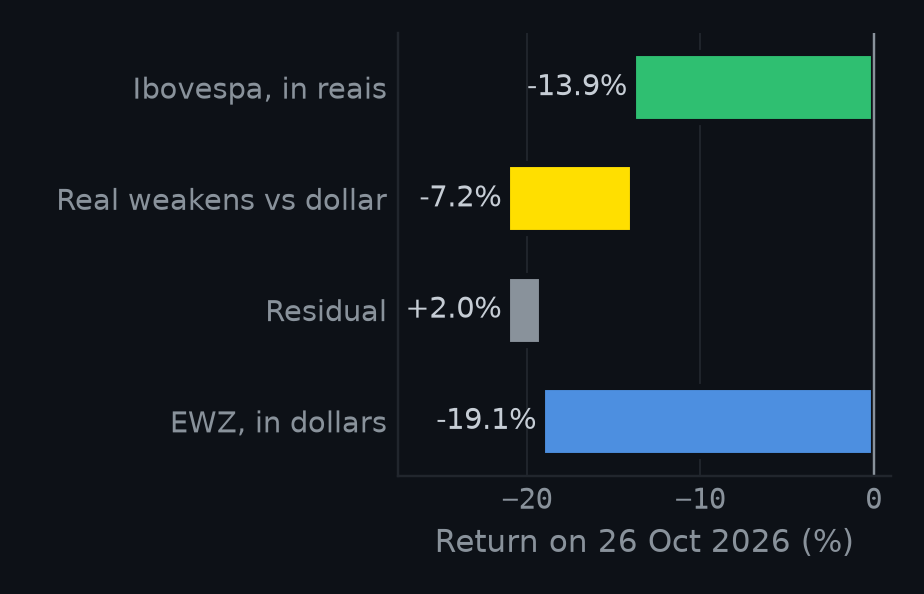

The table this chart was drawn from, first rows:
bar, start_pct, change_pct, end_pct
Ibovespa, in reais, 0, -13.88, -13.88
Real weakens vs dollar, -13.88, -7.248, -21.13
Residual, -21.13, 2.01, -19.12
EWZ, in dollars, 0, -19.12, -19.12
